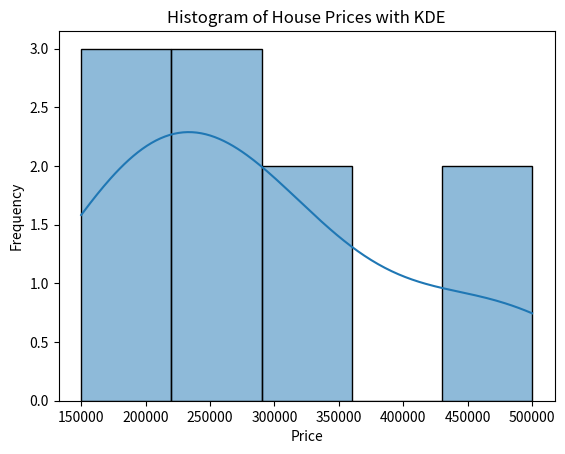
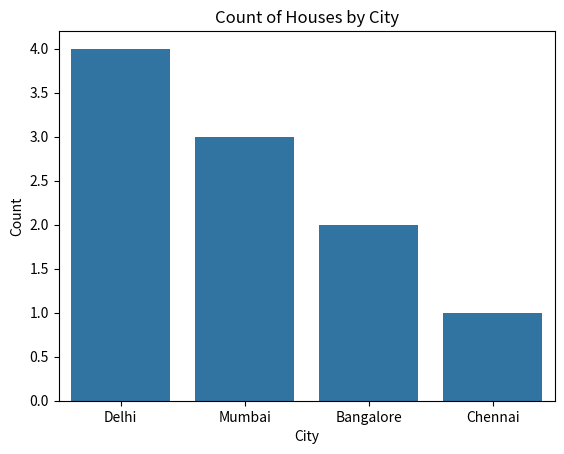

The matplotlib source for these figures, in order:

import pandas as pd
import numpy as np
import matplotlib.pyplot as plt
import seaborn as sns
from scipy.stats import skew, kurtosis

data = {
    "Price": [200000, 250000, 180000, 300000, 450000, 
              500000, 150000, 220000, 270000, 350000],
    "City": ["Delhi", "Mumbai", "Delhi", "Bangalore", "Mumbai",
             "Delhi", "Chennai", "Bangalore", "Mumbai", "Delhi"]
}

df = pd.DataFrame(data)

plt.figure()
sns.histplot(df["Price"], kde=True)
plt.title("Histogram of House Prices with KDE")
plt.xlabel("Price")
plt.ylabel("Frequency")
plt.show()

price_skewness = skew(df["Price"])
price_kurtosis = kurtosis(df["Price"])

print("Skewness of Price:", price_skewness)
print("Kurtosis of Price:", price_kurtosis)


plt.figure()
sns.countplot(x=df["City"])
plt.title("Count of Houses by City")
plt.xlabel("City")
plt.ylabel("Count")
plt.show()